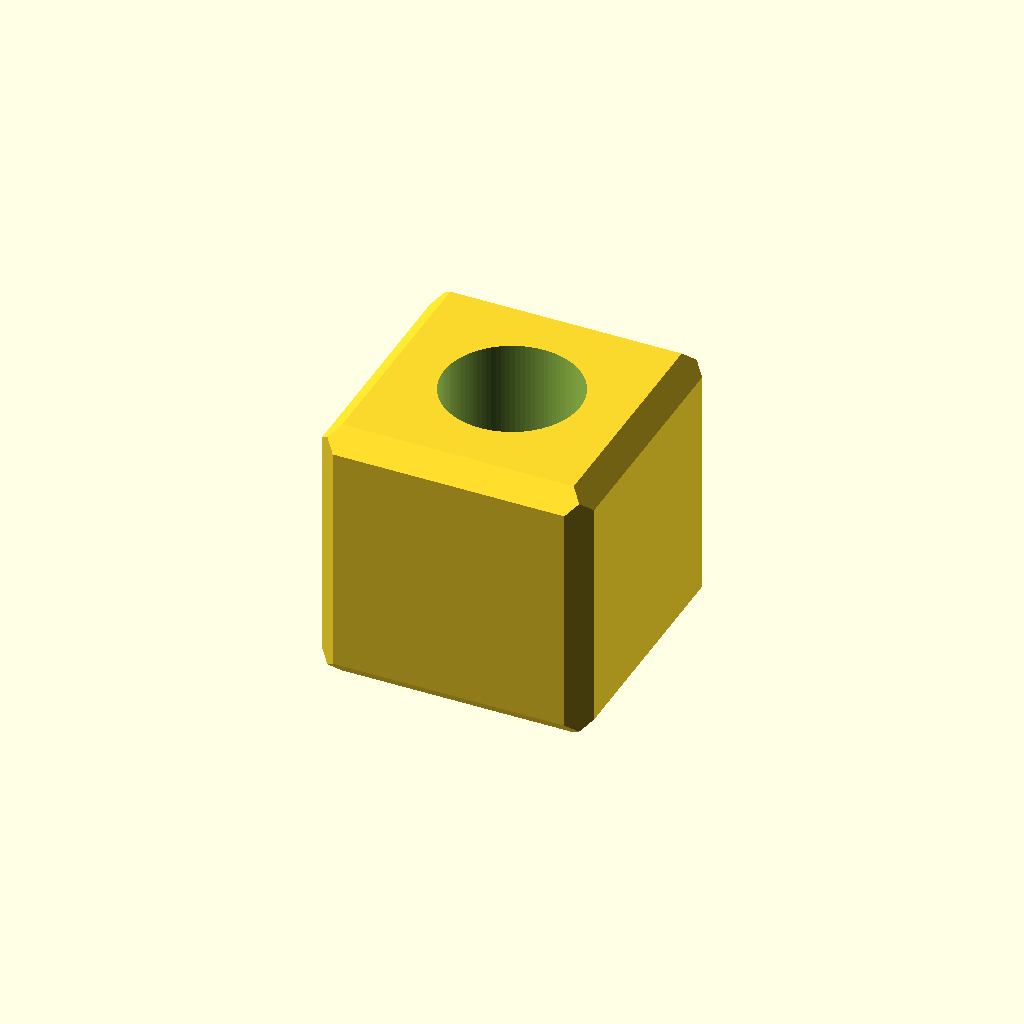
Cell 1: rendered with the file's own defaults.
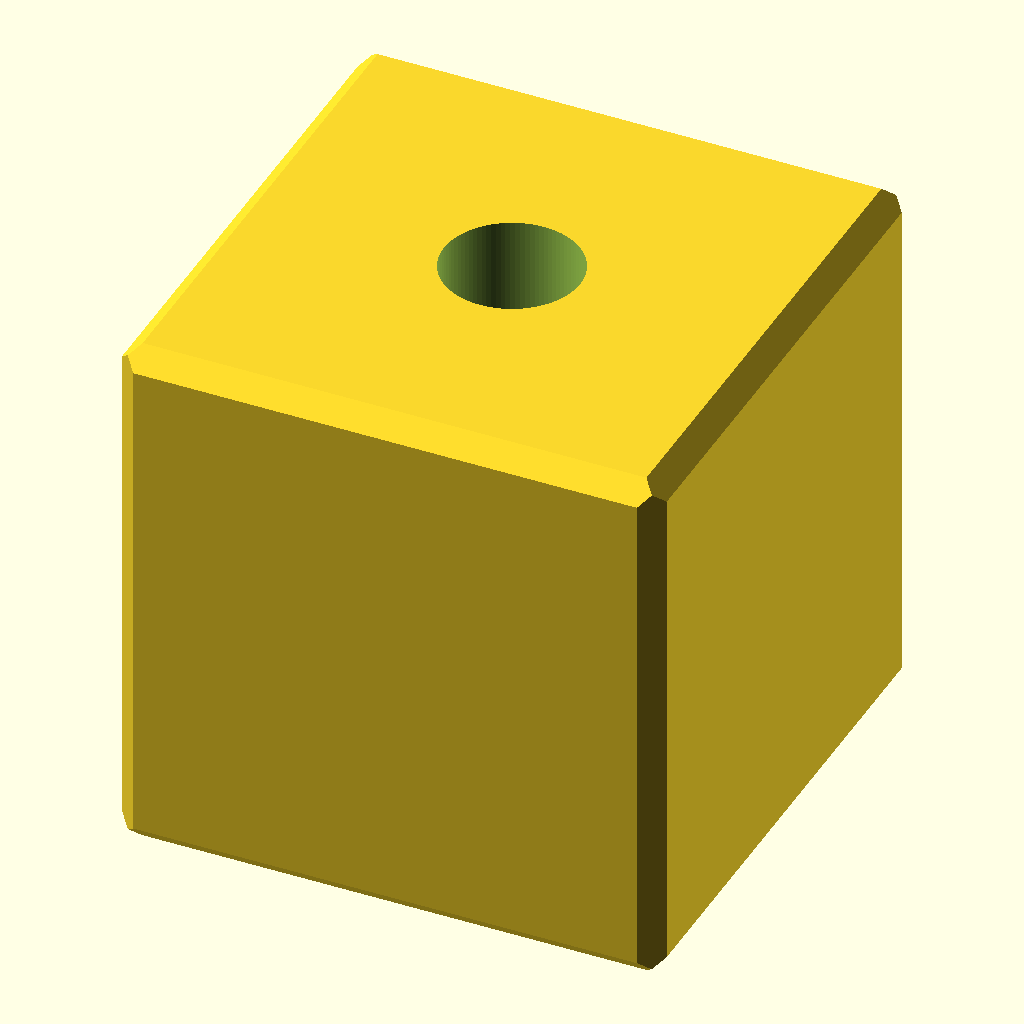
Cell 2: the same model with size = 80.
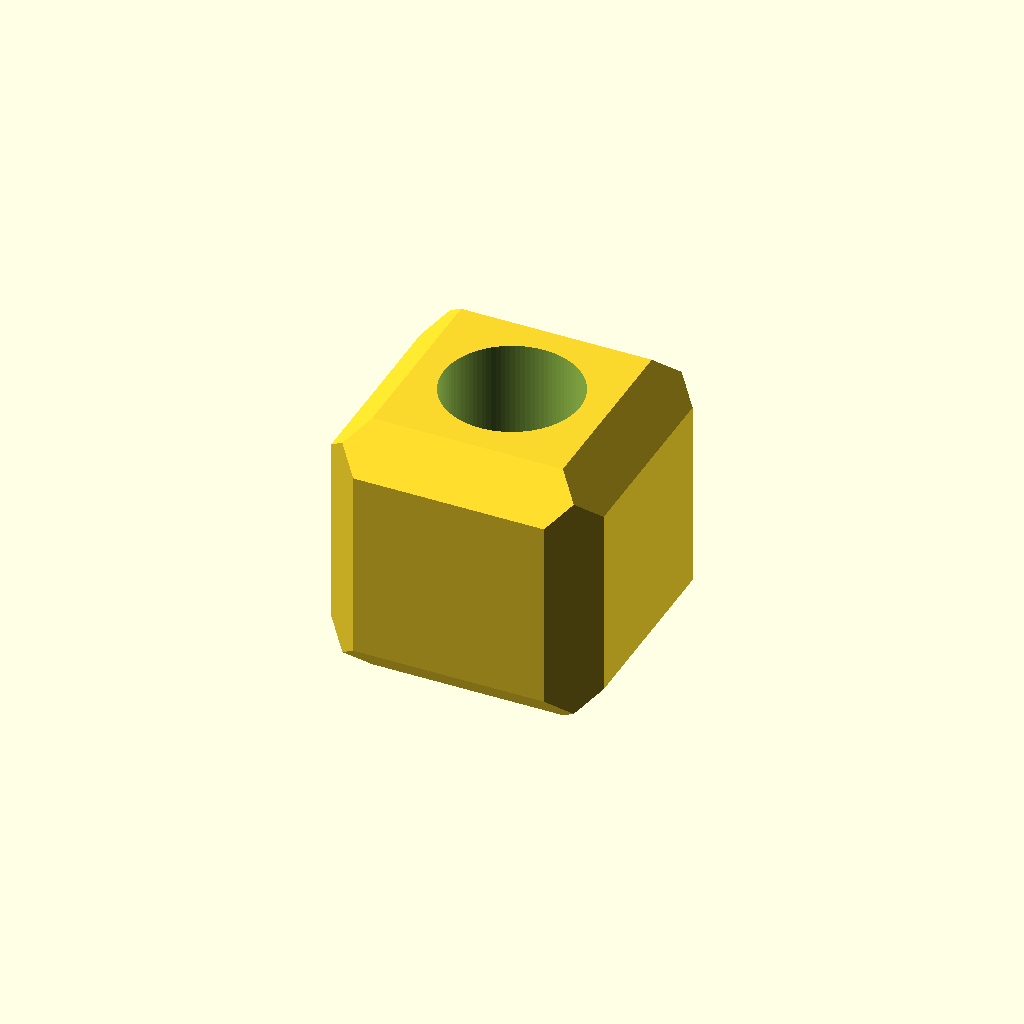
Cell 3: the same model with chamfer = 6.
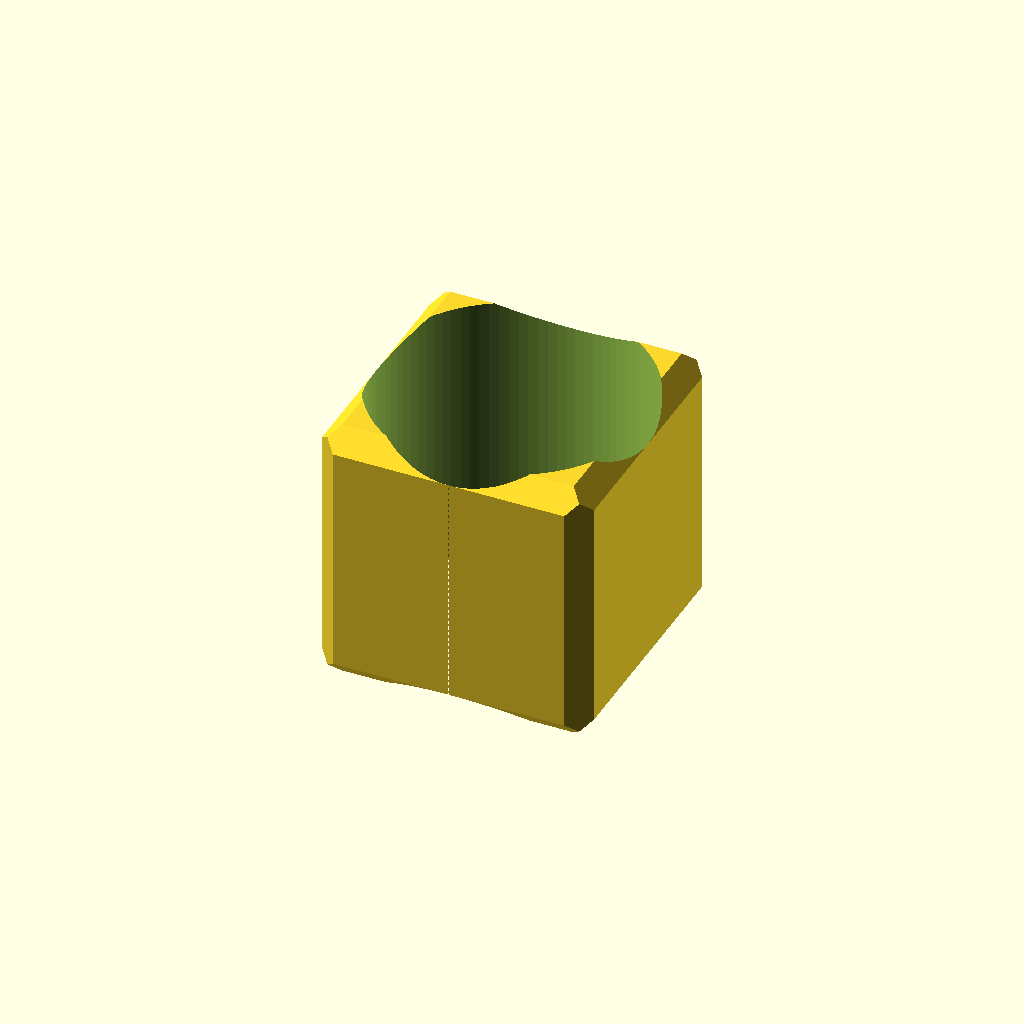
Cell 4: bore_d = 40 (everything else at default).
All cells are drawn from one camera (rotation 55°, 0°, 25°, orthographic, colour scheme Cornfield), so only the parameter changes between them.
Source of the model, libs/tau-examples/src/kernels/openscad/chamfered-cutout-cube/main.scad:
// Cube with a through cylinder cutout and all 12 edges chamfered.
$fa = 2;
$fs = 0.4;

size = 40;      // cube edge length (mm)
chamfer = 3;    // 45° edge chamfer leg (mm)
bore_d = 20;    // through-bore diameter along Z (mm)

// Octagonal section: a square of side `l` with its four corners cut by `c`.
module chamfer_octagon(l, c) {
  h = l / 2;
  polygon([
    [ h,     h - c], [ h - c,  h], [-h + c,  h], [-h,     h - c],
    [-h,    -h + c], [-h + c, -h], [ h - c, -h], [ h,    -h + c]
  ]);
}

// Chamfered block = intersection of three octagonal prisms, one per axis.
// Each prism chamfers the four edges parallel to its extrusion axis.
module chamfered_block(l, c) {
  intersection() {
    linear_extrude(height = l, center = true) chamfer_octagon(l, c);
    rotate([90, 0, 90]) linear_extrude(height = l, center = true) chamfer_octagon(l, c);
    rotate([90, 0, 0]) linear_extrude(height = l, center = true) chamfer_octagon(l, c);
  }
}

module chamfered_cube_cutout() {
  difference() {
    chamfered_block(size, chamfer);
    cylinder(h = size + 2, d = bore_d, center = true, $fn = 96);
  }
}

chamfered_cube_cutout();
Customizer parameters (derived from the source; name, type, default, range or options):
size: number, default 40
chamfer: number, default 3
bore_d: number, default 20
